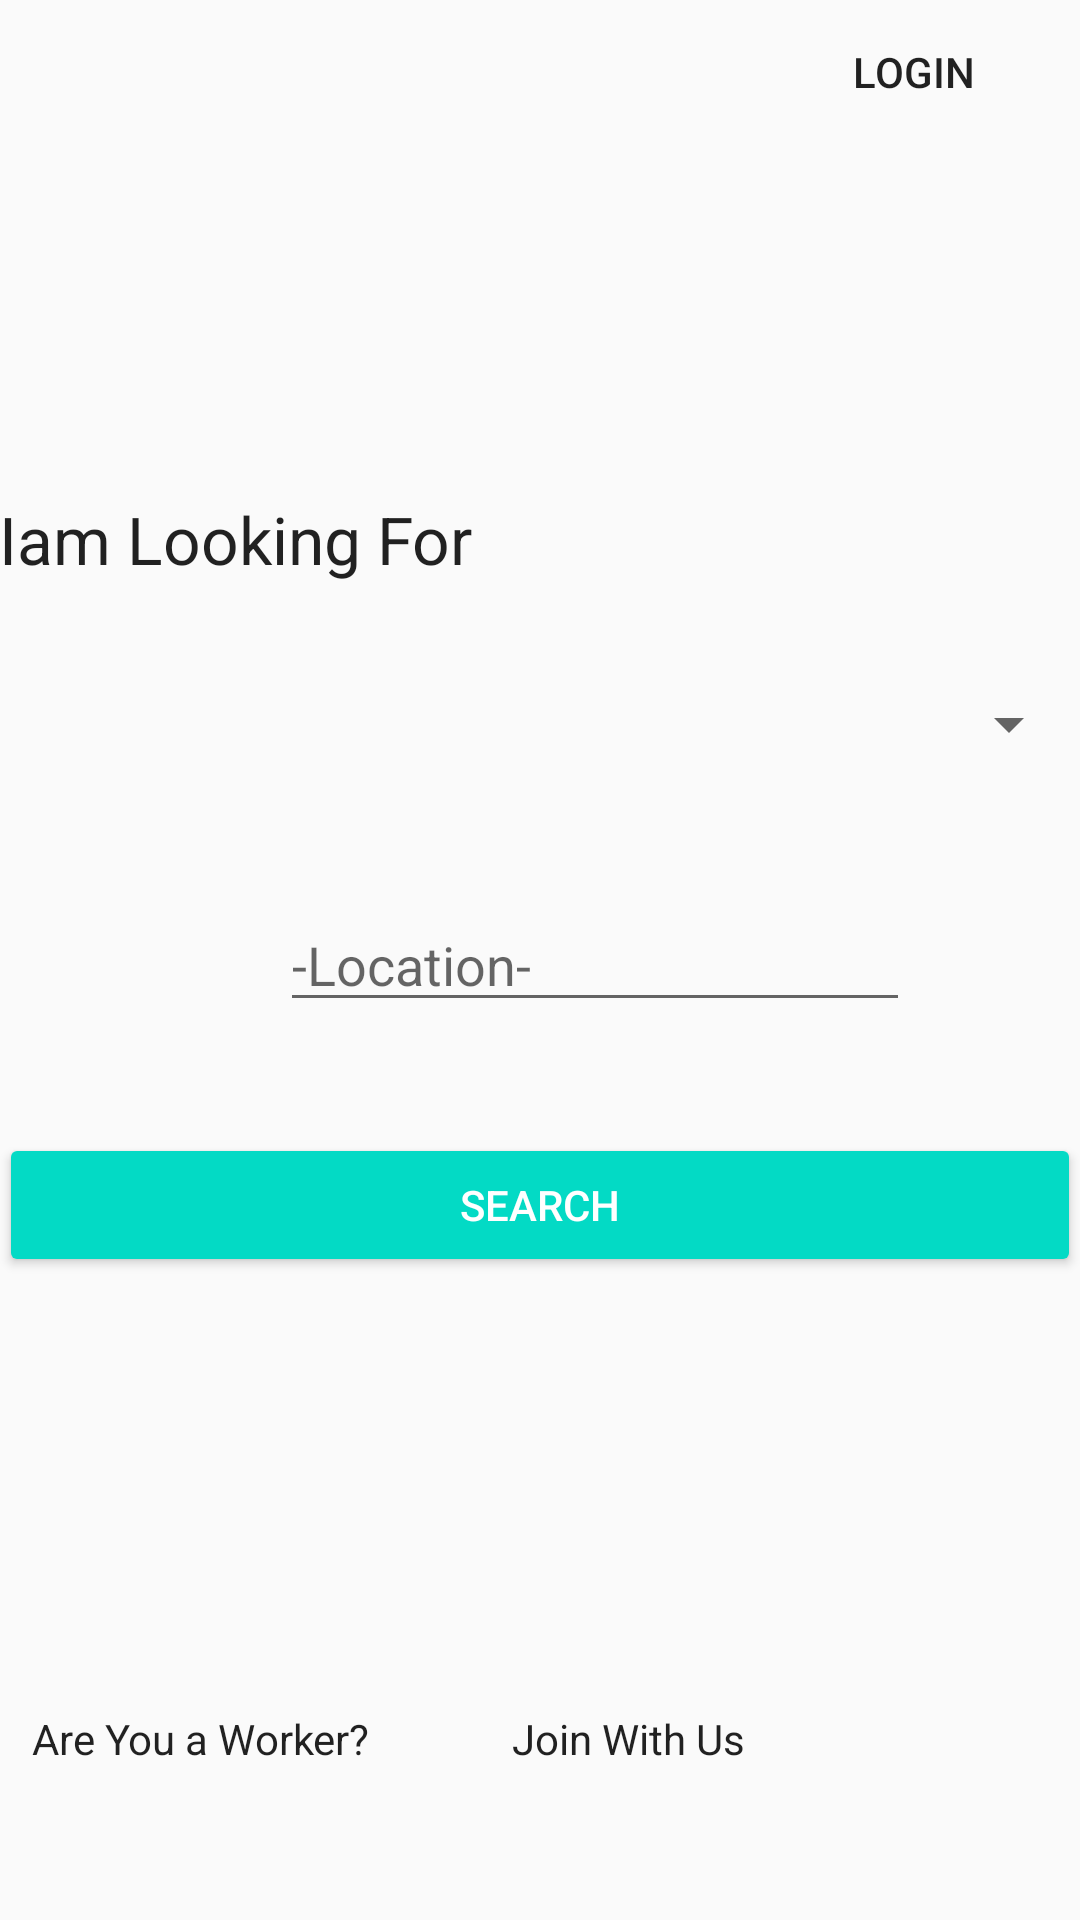

Produce the Android XML layout that renders to this screen, including the resource entries it uses.
<!-- AndroidManifest.xml: application theme AppTheme -->
<!-- res/layout/activity_home.xml -->
<?xml version="1.0" encoding="utf-8"?>
<RelativeLayout xmlns:android="http://schemas.android.com/apk/res/android"
    xmlns:tools="http://schemas.android.com/tools"
    android:id="@+id/activity_home"
    android:layout_width="match_parent"
    android:layout_height="match_parent"
    android:paddingBottom="@dimen/activity_vertical_margin"
    android:paddingLeft="@dimen/activity_horizontal_margin"
    android:paddingRight="@dimen/activity_horizontal_margin"

    android:paddingTop="@dimen/activity_vertical_margin"
    tools:context="thozhilali.com.thozhilali.Home">

    <Button
        android:text="Join With Us"
        android:layout_width="wrap_content"
        android:layout_height="wrap_content"
        android:id="@+id/bt3"
        android:textAppearance="@style/TextAppearance.AppCompat.Body1"
        style="@style/Widget.AppCompat.Button.Borderless.Colored"
        android:onClick="sendMessage (home)"
        android:layout_alignBaseline="@+id/textView2"
        android:layout_alignBottom="@+id/textView2"
        android:layout_toLeftOf="@+id/bt2"
        android:layout_toStartOf="@+id/bt2" />

    <TextView
        android:text="Are You a Worker?"
        android:layout_width="wrap_content"
        android:layout_height="wrap_content"
        android:id="@+id/textView2"
        android:textAppearance="@style/TextAppearance.AppCompat"
        android:layout_marginBottom="51dp"
        android:layout_marginLeft="11dp"
        android:layout_marginStart="11dp"
        android:layout_alignParentBottom="true"
        android:layout_alignParentLeft="true"
        android:layout_alignParentStart="true" />

    <Button
        android:text="Login"
        android:layout_width="wrap_content"
        android:layout_height="wrap_content"
        android:id="@+id/bt2"
        style="@style/Widget.AppCompat.Button.Borderless"
        android:layout_alignParentTop="true"
        android:layout_alignParentRight="true"
        android:layout_alignParentEnd="true"
        android:layout_marginRight="12dp"
        android:layout_marginEnd="12dp" />

    <TextView
        android:text="Iam Looking For"
        android:layout_width="match_parent"
        android:layout_height="wrap_content"
        android:id="@+id/textView"
        android:textAppearance="@android:style/TextAppearance.DeviceDefault.Large"
        android:layout_marginBottom="35dp"
        android:layout_above="@+id/ed"
        android:layout_alignParentLeft="true"
        android:layout_alignParentStart="true" />

    <Button
        android:text="Search"
        android:layout_width="match_parent"
        android:layout_height="wrap_content"
        android:id="@+id/bt1"
        style="@style/Widget.AppCompat.Button.Colored"
        android:onClick="sendMessage (home)"
        android:layout_below="@+id/ed2"
        android:layout_alignParentLeft="true"
        android:layout_alignParentStart="true"
        android:layout_marginTop="37dp" />

    <Spinner
        android:layout_width="match_parent"
        android:layout_height="wrap_content"
        android:id="@+id/ed"
        android:textAlignment="center"
        android:layout_marginBottom="46dp"
        android:layout_above="@+id/ed2" />

    <EditText
        android:layout_width="wrap_content"
        android:layout_height="wrap_content"
        android:inputType="textPersonName"
        android:ems="10"
        android:id="@+id/ed2"
        android:hint="-Location-"
        android:layout_marginRight="45dp"
        android:layout_marginEnd="45dp"
        android:layout_centerVertical="true"
        android:layout_alignRight="@+id/bt2"
        android:layout_alignEnd="@+id/bt2" />

</RelativeLayout>
<!-- resources referenced by this layout -->
<resources>
  <style name="AppTheme" parent="Theme.AppCompat.Light.DarkActionBar">
          
          <item name="colorPrimary">@color/colorPrimary</item>
          <item name="colorPrimaryDark">@color/colorPrimaryDark</item>
          <item name="colorAccent">@color/colorAccent</item>
      </style>
  <!-- not gathered from this repository: default colours our renderer supplied (Android Studio template values) -->
  <color name="colorPrimary">#FF6200EE</color>
  <color name="colorPrimaryDark">#FF3700B3</color>
  <color name="colorAccent">#FF03DAC5</color>
</resources>
